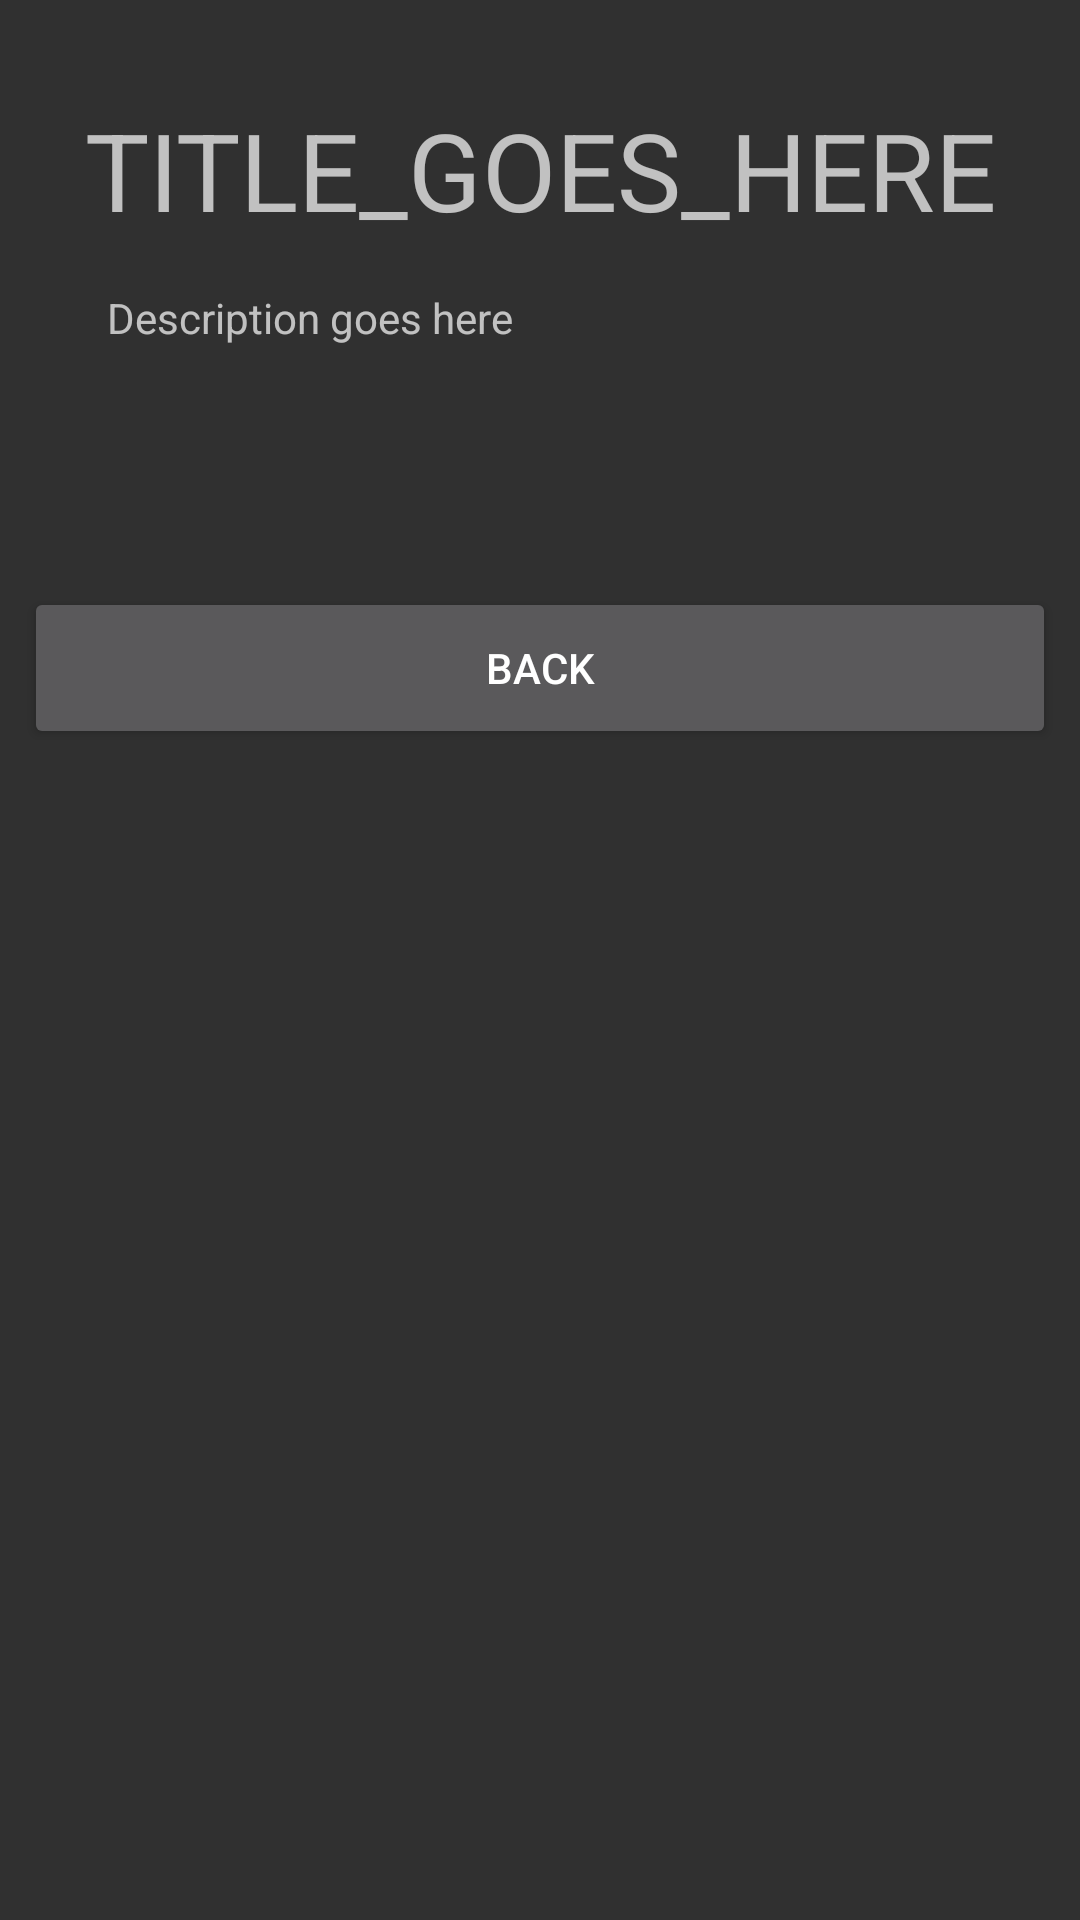

The Android layout XML behind this screen, and the referenced resources:
<!-- AndroidManifest.xml: application theme Theme.AppCompat.NoActionBar -->
<!-- res/layout/activity_course.xml -->
<?xml version="1.0" encoding="utf-8"?>
<android.support.constraint.ConstraintLayout xmlns:android="http://schemas.android.com/apk/res/android"
    xmlns:app="http://schemas.android.com/apk/res-auto"
    xmlns:tools="http://schemas.android.com/tools"
    android:layout_width="match_parent"
    android:layout_height="match_parent"
    tools:context="example.remembermethis.CourseActivity">

    <TextView
        android:id="@+id/courseTitle"
        android:layout_width="wrap_content"
        android:layout_height="wrap_content"
        android:layout_marginBottom="8dp"
        android:layout_marginLeft="8dp"
        android:layout_marginRight="8dp"
        android:layout_marginTop="8dp"
        android:text="@string/course_title_placeholder"
        android:textSize="36sp"
        app:layout_constraintBottom_toBottomOf="parent"
        app:layout_constraintHorizontal_bias="0.508"
        app:layout_constraintLeft_toLeftOf="parent"
        app:layout_constraintRight_toRightOf="parent"
        app:layout_constraintTop_toTopOf="parent"
        app:layout_constraintVertical_bias="0.042" />

    <TextView
        android:id="@+id/courseDescription"
        android:layout_width="wrap_content"
        android:layout_height="wrap_content"
        android:layout_marginBottom="8dp"
        android:layout_marginEnd="8dp"
        android:layout_marginLeft="8dp"
        android:layout_marginRight="8dp"
        android:layout_marginStart="8dp"
        android:layout_marginTop="8dp"
        android:text="Description goes here"
        app:layout_constraintBottom_toBottomOf="parent"
        app:layout_constraintEnd_toEndOf="parent"
        app:layout_constraintHorizontal_bias="0.133"
        app:layout_constraintStart_toStartOf="parent"
        app:layout_constraintTop_toTopOf="parent"
        app:layout_constraintVertical_bias="0.146" />

    <Button
        android:id="@+id/btn_back"
        android:layout_width="match_parent"
        android:layout_height="54dp"
        android:layout_marginBottom="8dp"
        android:layout_marginLeft="8dp"
        android:layout_marginRight="8dp"
        android:layout_marginTop="8dp"
        android:text="@string/back"
        app:layout_constraintBottom_toBottomOf="parent"
        app:layout_constraintHorizontal_bias="0.0"
        app:layout_constraintLeft_toLeftOf="parent"
        app:layout_constraintRight_toRightOf="parent"
        app:layout_constraintTop_toTopOf="parent"
        app:layout_constraintVertical_bias="0.329" />

    <LinearLayout
        android:id="@+id/courseContent"
        android:layout_width="match_parent"
        android:layout_height="326dp"
        android:layout_gravity="top"
        android:layout_marginBottom="8dp"
        android:layout_marginLeft="8dp"
        android:layout_marginRight="8dp"
        android:layout_marginTop="8dp"
        android:orientation="vertical"
        app:layout_constraintBottom_toBottomOf="parent"
        app:layout_constraintHorizontal_bias="0.0"
        app:layout_constraintLeft_toLeftOf="parent"
        app:layout_constraintRight_toRightOf="parent"
        app:layout_constraintTop_toTopOf="parent"
        app:layout_constraintVertical_bias="1.0"></LinearLayout>

</android.support.constraint.ConstraintLayout>
<!-- resources referenced by this layout -->
<resources>
  <string name="back">Back</string>
  <string name="course_title_placeholder">TITLE_GOES_HERE</string>
</resources>
